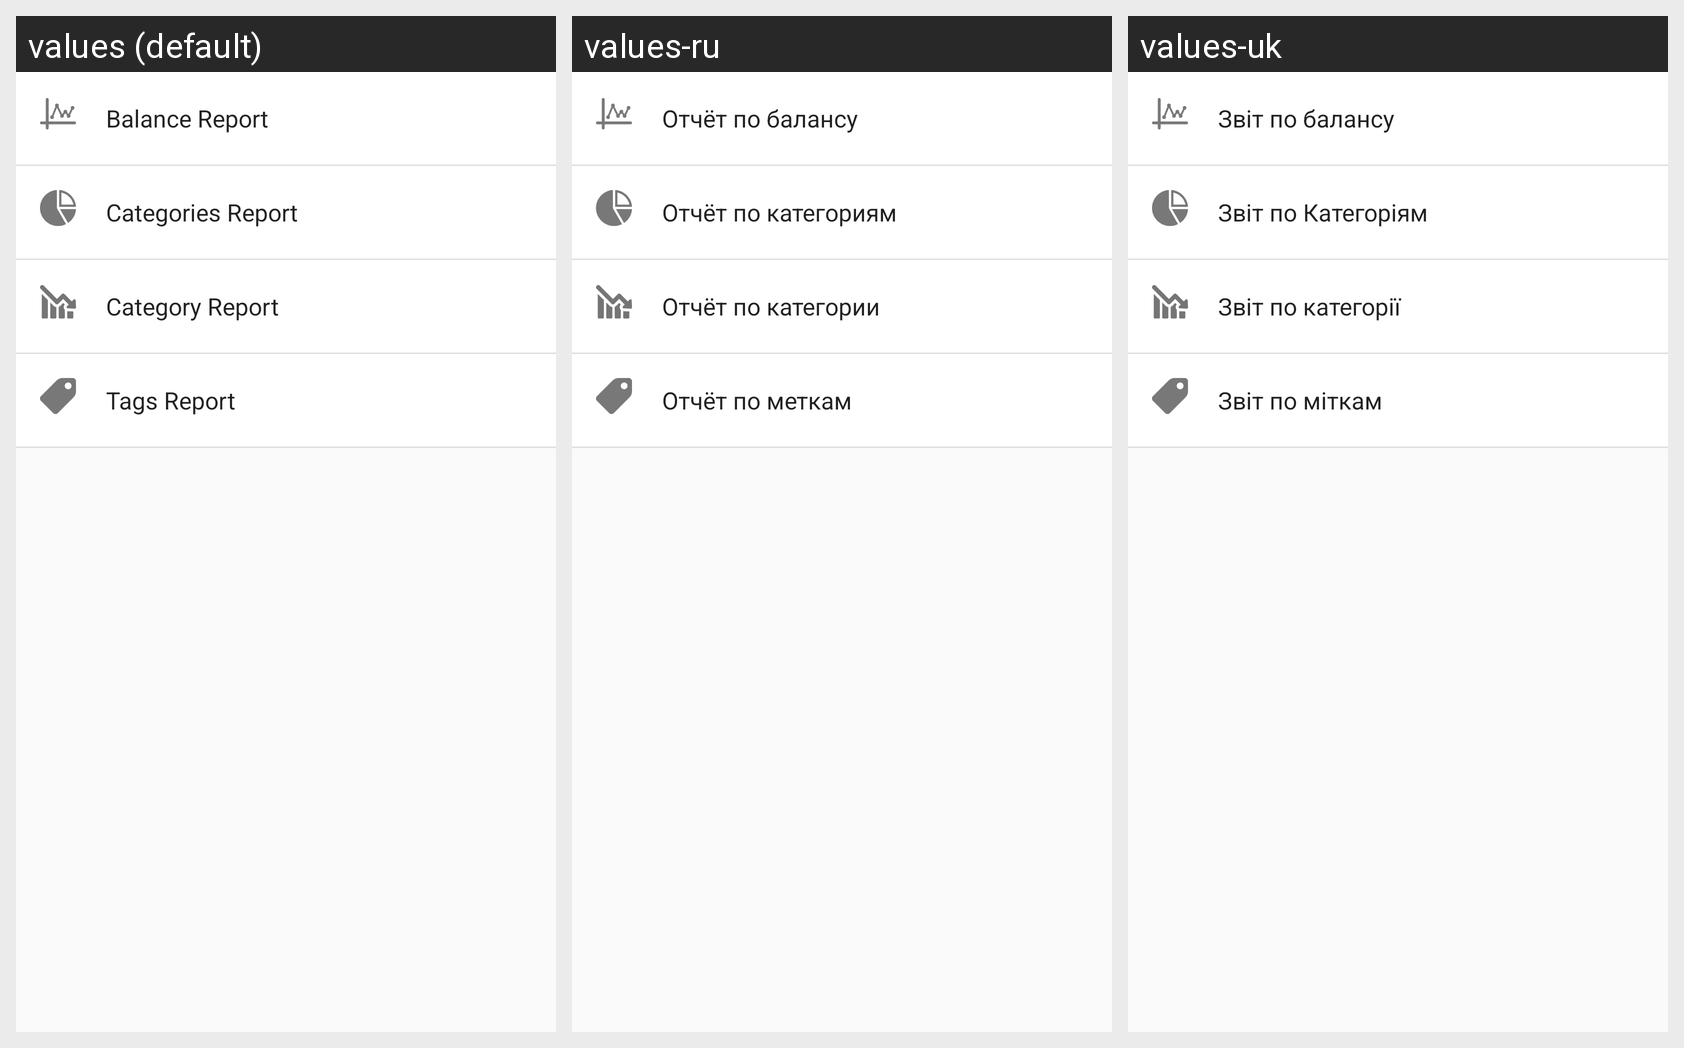

Strings drawn on this Android screen and how each of the app's shown locales translates them:
Android screen res/layout/fragment_reports.xml rendered under 3 locales, left to right: values (default), values-ru, values-uk. Device: Nexus 5 (rendered at 1080×1920; each locale shown at half size, 540×960, under a caption strip naming it); theme AppTheme.
Strings drawn on this screen, with the default value and each locale's value (text and hints the layout hard-codes, and strings that could not be matched under every locale, appear in the picture but are not listed):

balance_report
  values: Balance Report
  values-ru: Отчёт по балансу
  values-uk: Звіт по балансу

categories_report_title
  values: Categories Report
  values-ru: Отчёт по категориям
  values-uk: Звіт по Категоріям

category_report_title
  values: Category Report
  values-ru: Отчёт по категории
  values-uk: Звіт по категорії

tags_report_title
  values: Tags Report
  values-ru: Отчёт по меткам
  values-uk: Звіт по міткам
